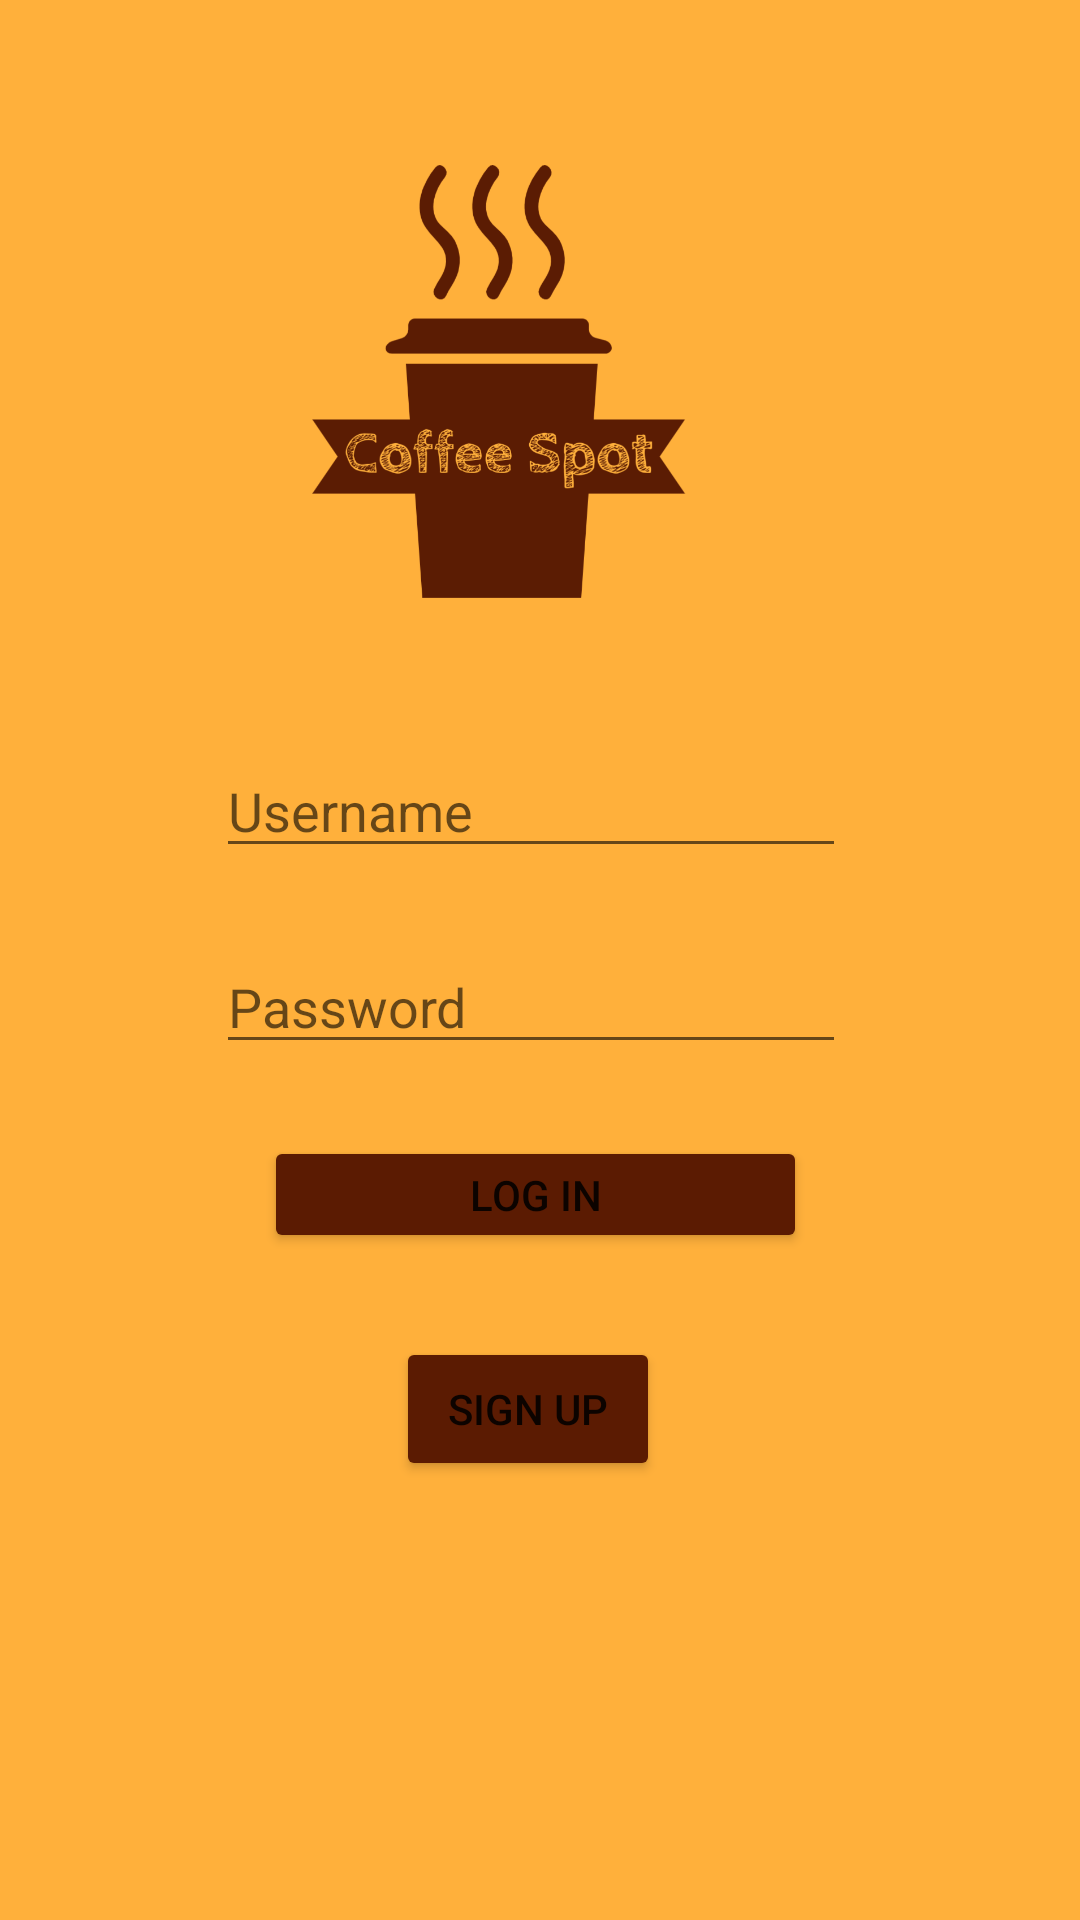

Produce the Android XML layout that renders to this screen, including the resource entries it uses.
<!-- AndroidManifest.xml: application theme Theme.CoffeeSpot -->
<!-- res/layout/activity_main.xml -->
<?xml version="1.0" encoding="utf-8"?>
<androidx.constraintlayout.widget.ConstraintLayout xmlns:android="http://schemas.android.com/apk/res/android"
    xmlns:app="http://schemas.android.com/apk/res-auto"
    xmlns:tools="http://schemas.android.com/tools"
    android:layout_width="match_parent"
    android:layout_height="match_parent"
    android:background="#FFB03B"
    tools:context=".MainActivity">

    <EditText
        android:id="@+id/input_text1"
        android:layout_width="wrap_content"
        android:layout_height="wrap_content"
        android:layout_marginStart="72dp"
        android:layout_marginLeft="72dp"
        android:layout_marginTop="248dp"
        android:ems="10"
        android:hint="Username"
        android:inputType="textPersonName"
        app:layout_constraintStart_toStartOf="parent"
        app:layout_constraintTop_toTopOf="parent" />

    <EditText
        android:id="@+id/input_text2"
        android:layout_width="wrap_content"
        android:layout_height="wrap_content"
        android:layout_marginStart="72dp"
        android:layout_marginLeft="72dp"
        android:layout_marginTop="24dp"
        android:ems="10"
        android:hint="Password"
        android:inputType="textPassword"
        app:layout_constraintStart_toStartOf="parent"
        app:layout_constraintTop_toBottomOf="@+id/input_text1" />

    <Button
        android:id="@+id/login_button"
        android:layout_width="181dp"
        android:layout_height="39dp"
        android:layout_marginStart="88dp"
        android:layout_marginLeft="88dp"
        android:layout_marginTop="24dp"
        android:text="Log in"
        app:backgroundTint="#5B1B02"
        app:layout_constraintStart_toStartOf="parent"
        app:layout_constraintTop_toBottomOf="@+id/input_text2" />

    <Button
        android:id="@+id/signup_button"
        android:layout_width="wrap_content"
        android:layout_height="wrap_content"
        android:layout_marginStart="132dp"
        android:layout_marginLeft="132dp"
        android:layout_marginTop="28dp"
        android:text="Sign Up"
        app:backgroundTint="#5B1B02"
        app:layout_constraintStart_toStartOf="parent"
        app:layout_constraintTop_toBottomOf="@+id/login_button" />

    <ImageView
        android:id="@+id/logo"
        android:layout_width="164dp"
        android:layout_height="173dp"
        android:layout_marginStart="88dp"
        android:layout_marginLeft="88dp"
        android:layout_marginTop="44dp"
        app:layout_constraintStart_toStartOf="parent"
        app:layout_constraintTop_toTopOf="parent"
        app:srcCompat="@drawable/logo" />

</androidx.constraintlayout.widget.ConstraintLayout>
<!-- resources referenced by this layout -->
<resources>
  <!-- drawable logo: png bitmap (drawable, 98652 bytes) -->
  <style name="Theme.CoffeeSpot" parent="Theme.MaterialComponents.DayNight.DarkActionBar">
          
          <item name="colorPrimary">@color/purple_500</item>
          <item name="colorPrimaryVariant">@color/purple_700</item>
          <item name="colorOnPrimary">@color/white</item>
          
          <item name="colorSecondary">@color/teal_200</item>
          <item name="colorSecondaryVariant">@color/teal_700</item>
          <item name="colorOnSecondary">@color/black</item>
          
          <item name="android:statusBarColor" tools:targetApi="l">?attr/colorPrimaryVariant</item>
          
      </style>
  <color name="purple_500">#5B1B02</color>
  <color name="purple_700">#5B1B02</color>
  <color name="white">#FFFFFFFF</color>
  <color name="teal_200">#5B1B02</color>
  <color name="teal_700">#5B1B02</color>
  <color name="black">#FF000000</color>
</resources>
